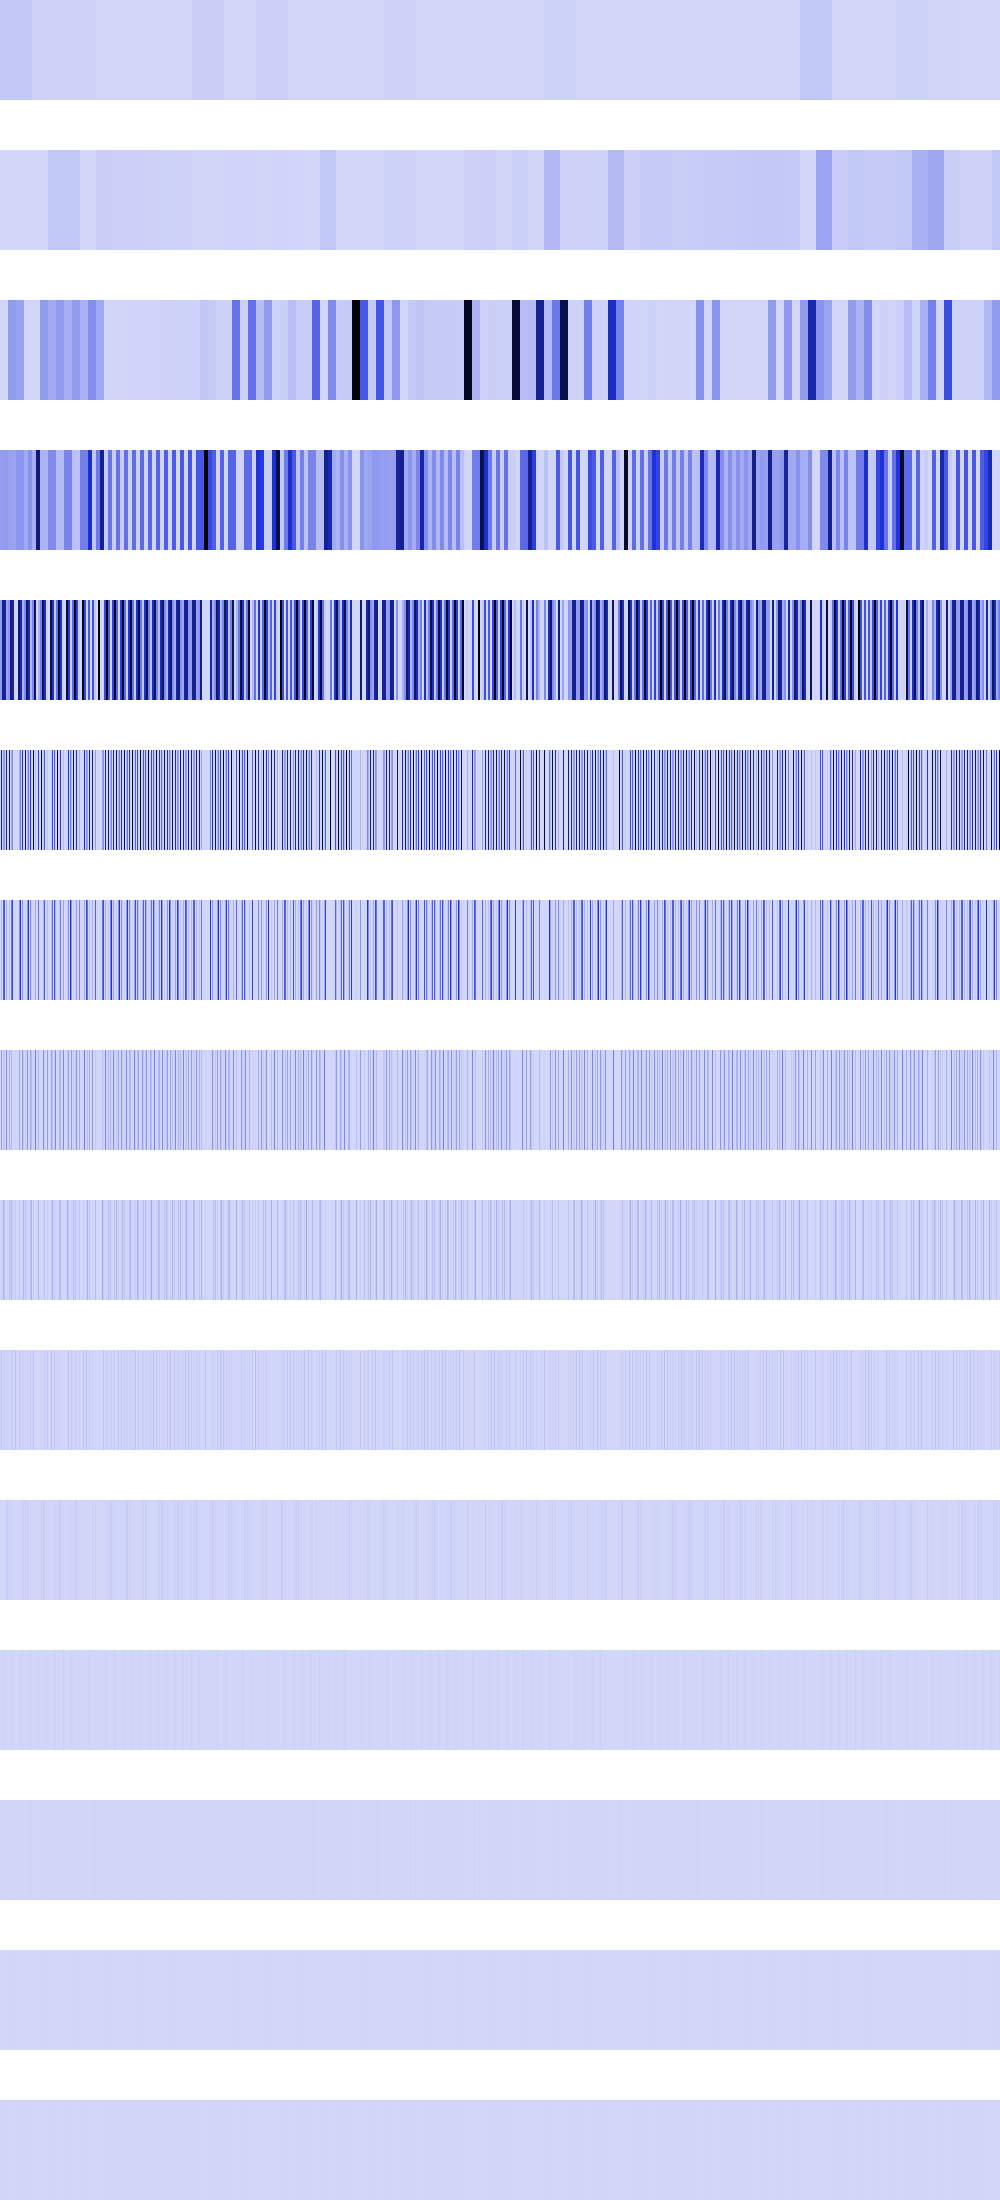

Source data for this figure (header and first rows):
41011576, 41011576, 41011576, 41011576, 41011576, 41011576, 41011576, 41011576, 41011576, 41011576, 41011576, 41011576, 41011576, 41011576, 41011576, 41011576, 41011576, 41011576, 41011576, 41011576, 41011576, 41011576, 41011576, 41011576
0, 0, 0, 0, 0, 0, 0, 0, 0, 0, 0, 0, 0, 0, 0, 0, 73984, 73984, 73984, 73984, 73984, 73984, 73984, 73984
18496, 18496, 18496, 18496, 18496, 18496, 18496, 18496, 171086624, 171086624, 171086624, 171086624, 171086624, 171086624, 171086624, 171086624, 153762064, 153762064, 153762064, 153762064, 153762064, 153762064, 153762064, 153762064
167547712, 167547712, 167547712, 167547712, 174663632, 174663632, 174663632, 174663632, 153762064, 153762064, 153762064, 153762064, 147088192, 147088192, 147088192, 147088192, 189334960, 189334960, 189334960, 189334960, 189334960, 189334960, 189334960, 189334960
174663632, 174663632, 698654528, 698654528, 670190848, 670190848, 147088192, 147088192, 189334960, 189334960, 727710208, 727710208, 642318336, 642318336, 1183744, 1183744, 0, 0, 757339840, 757339840, 615048256, 615048256, 99041456, 99041456
0, 698654528, 0, 160579584, 189334960, 0, 642318336, 1183744, 0, 757339840, 0, 134187008, 220463104, 0, 0, 4734976, 0, 0, 0, 110166016, 253953088, 0, 536748032, 10653696
0, 80289792, 0, 321159168, 378672832, 0, 110231552, 2367488, 0, 55083008, 0, 268378112, 440926208, 0, 0, 9469952, 0, 0, 0, 220332032, 507908352, 0, 184320000, 21307392
0, 160579584, 0, 55115776, 27541504, 0, 220463104, 4734976, 0, 110166016, 0, 92160000, 9437184, 0, 0, 18939904, 0, 0, 0, 138674176, 802816, 0, 184090624, 42614784
0, 27557888, 0, 110231552, 55083008, 0, 4718592, 9469952, 0, 69337088, 0, 92045312, 18874368, 0, 0, 37879808, 0, 0, 0, 42467328, 1605632, 0, 15859712, 85229568
0, 55115776, 0, 2359296, 34668544, 0, 9437184, 18939904, 0, 21233664, 0, 7929856, 37748736, 0, 0, 58982400, 0, 0, 0, 51380224, 3211264, 0, 31719424, 11075584
0, 1179648, 0, 4718592, 10616832, 0, 18874368, 29491200, 0, 25690112, 0, 15859712, 8388608, 0, 0, 524288, 0, 0, 0, 2097152, 6422528, 0, 13107200, 22151168
0, 2359296, 0, 9437184, 12845056, 0, 4194304, 262144, 0, 1048576, 0, 6553600, 16777216, 0, 0, 1048576, 0, 0, 0, 4194304, 12845056, 0, 9437184, 2359296
0, 4718592, 0, 2097152, 524288, 0, 8388608, 524288, 0, 2097152, 0, 4718592, 0, 0, 0, 2097152, 0, 0, 0, 8388608, 524288, 0, 2097152, 4718592
0, 1048576, 0, 4194304, 1048576, 0, 0, 1048576, 0, 4194304, 0, 1048576, 0, 0, 0, 4194304, 0, 0, 0, 0, 1048576, 0, 4194304, 1048576
0, 2097152, 0, 0, 2097152, 0, 0, 2097152, 0, 0, 0, 2097152, 0, 0, 0, 0, 0, 0, 0, 0, 2097152, 0, 0, 2097152
